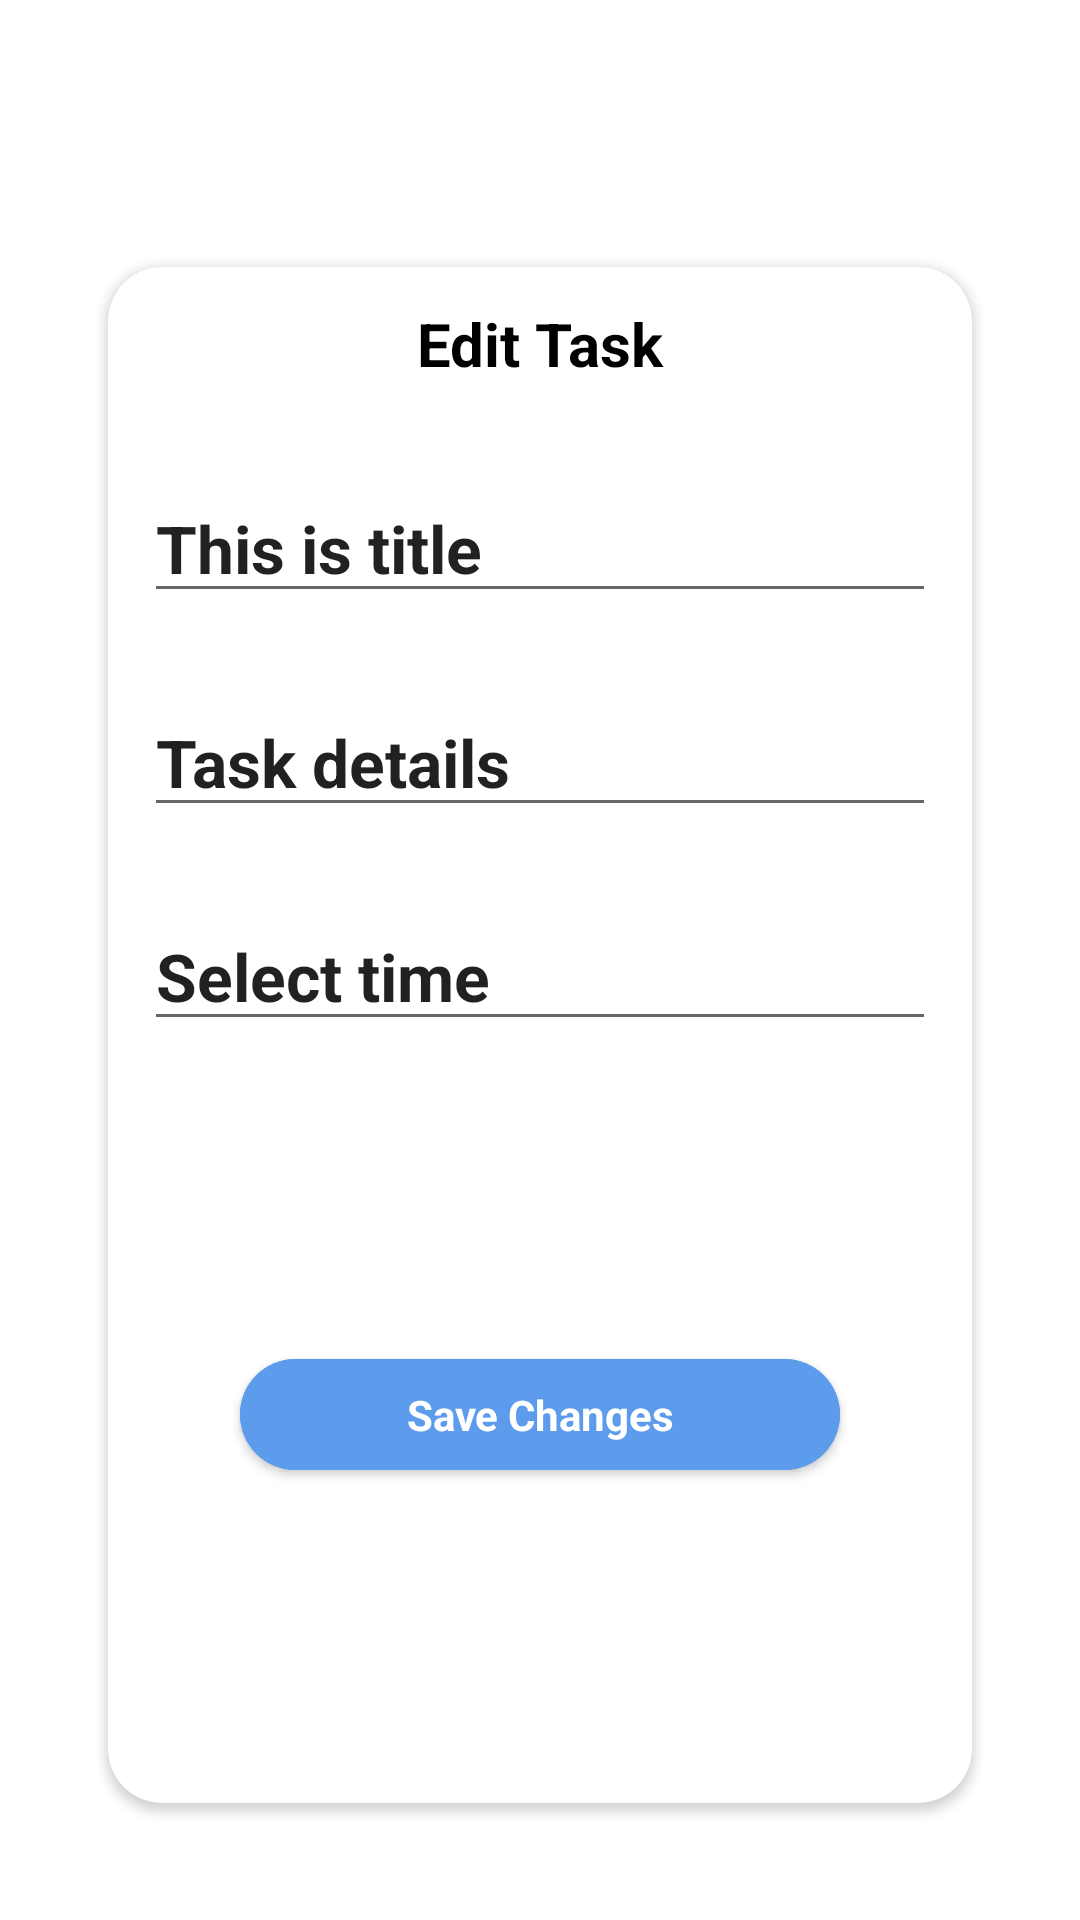

Android layout source for this screen:
<!-- AndroidManifest.xml: application theme Theme.ToDoApplication -->
<!-- res/layout/edit_task_content.xml -->
<?xml version="1.0" encoding="utf-8"?>
<androidx.constraintlayout.widget.ConstraintLayout xmlns:android="http://schemas.android.com/apk/res/android"
    xmlns:app="http://schemas.android.com/apk/res-auto"
    xmlns:tools="http://schemas.android.com/tools"
    android:layout_width="match_parent"
    android:layout_height="match_parent"
    app:layout_behavior="@string/appbar_scrolling_view_behavior"
    tools:showIn="@layout/fragment_edit_task">

    <androidx.cardview.widget.CardView
        android:id="@+id/edit_task_content_cardview"
        android:layout_width="0dp"
        android:layout_height="0dp"
        android:layout_marginTop="50dp"
        app:cardCornerRadius="18dp"
        app:contentPadding="12dp"
        app:layout_constraintBottom_toBottomOf="parent"
        app:layout_constraintEnd_toEndOf="parent"
        app:layout_constraintHeight_percent=".8"
        app:layout_constraintStart_toStartOf="parent"
        app:layout_constraintTop_toTopOf="parent"
        app:layout_constraintWidth_percent=".8">

        <androidx.constraintlayout.widget.ConstraintLayout
            android:id="@+id/constlayout_of_cardview"
            android:layout_width="match_parent"
            android:layout_height="wrap_content">

            <TextView
                android:id="@+id/edit_textview"
                android:layout_width="match_parent"
                android:layout_height="wrap_content"
                android:gravity="center"
                android:text="Edit Task"
                android:textColor="@color/black"
                android:textSize="20sp"
                android:textStyle="bold"
                app:layout_constraintEnd_toEndOf="parent"
                app:layout_constraintStart_toStartOf="parent"
                app:layout_constraintTop_toTopOf="parent" />

            <EditText
                android:id="@+id/title_editText"
                android:layout_width="match_parent"
                android:layout_height="wrap_content"
                android:layout_marginTop="30dp"
                android:text="This is title"
                android:textSize="22sp"
                android:textStyle="bold"
                app:layout_constraintTop_toBottomOf="@id/edit_textview" />

            <EditText
                android:id="@+id/details_editText"
                android:layout_width="match_parent"
                android:layout_height="wrap_content"
                android:layout_marginTop="25dp"
                android:text="Task details"
                android:textSize="22sp"
                android:textStyle="bold"
                app:layout_constraintTop_toBottomOf="@id/title_editText" />

            <EditText
                android:id="@+id/date_editText"
                android:layout_width="match_parent"
                android:layout_height="wrap_content"
                android:layout_marginTop="25dp"
                android:inputType="date"
                android:text="Select time"
                android:textSize="22sp"
                android:textStyle="bold"
                app:layout_constraintTop_toBottomOf="@id/details_editText" />

            <Button
                android:id="@+id/save_changes_button"
                style="@style/savechanges_button_style"
                android:layout_width="200dp"
                android:layout_height="wrap_content"
                android:layout_marginTop="100dp"
                android:text="Save Changes"
                app:layout_constraintEnd_toEndOf="parent"
                app:layout_constraintStart_toStartOf="parent"
                app:layout_constraintTop_toBottomOf="@id/date_editText" />
        </androidx.constraintlayout.widget.ConstraintLayout>

    </androidx.cardview.widget.CardView>
</androidx.constraintlayout.widget.ConstraintLayout>
<!-- res/layout/fragment_edit_task.xml (included above) -->
<?xml version="1.0" encoding="utf-8"?>
<androidx.coordinatorlayout.widget.CoordinatorLayout xmlns:android="http://schemas.android.com/apk/res/android"
    xmlns:tools="http://schemas.android.com/tools"
    android:layout_width="match_parent"
    android:layout_height="match_parent"
    xmlns:app="http://schemas.android.com/apk/res-auto"
    android:background="@color/leaf_print_light_green"
    tools:context=".settings.EditTaskFragment">

    <androidx.constraintlayout.widget.ConstraintLayout
        android:layout_width="match_parent"
        android:layout_height="160dp"
        android:background="@color/light_blue">

        <ImageView
            android:id="@+id/back_arrow"
            android:layout_width="wrap_content"
            android:layout_height="wrap_content"
            android:layout_margin="20dp"
            android:src="@drawable/ic_arrow_back"
            app:layout_constraintStart_toStartOf="parent"
            app:layout_constraintTop_toTopOf="parent" />
        <TextView
            android:id="@+id/todo_textview"
            android:layout_width="wrap_content"
            android:layout_height="wrap_content"
            android:layout_margin="16dp"
            app:layout_constraintStart_toEndOf="@id/back_arrow"
            app:layout_constraintTop_toTopOf="parent"
            android:text="TO DO List"
            android:textColor="@color/white"
            android:textSize="22sp"
            android:textStyle="bold"
            />
    </androidx.constraintlayout.widget.ConstraintLayout>
    <include
        layout="@layout/edit_task_content"/>
</androidx.coordinatorlayout.widget.CoordinatorLayout>
<!-- resources referenced by this layout -->
<resources>
  <color name="black">#FF000000</color>
  <color name="leaf_print_light_green">#C6E5BA</color>
  <color name="light_blue">#5D9CEC</color>
  <color name="white">#FFFFFFFF</color>
  <style name="savechanges_button_style" parent="Theme.ToDoApplication">
          <item name="android:backgroundTint">@color/light_blue</item>
          <item name="cornerRadius">350dp</item>
          <item name="android:textColor">@color/white</item>
          <item name="android:padding">9dp</item>
          <item name="android:textStyle">bold</item>
      </style>
  <style name="Theme.ToDoApplication" parent="Theme.MaterialComponents.DayNight.DarkActionBar">
          
          <item name="colorPrimary">@color/leaf_print_light_green</item>
          <item name="colorPrimaryVariant">@color/light_blue</item>
          <item name="colorOnPrimary">@color/white</item>
          
          <item name="colorSecondary">@color/light_blue</item>
          <item name="colorSecondaryVariant">@color/leaf_print_light_green</item>
          <item name="colorOnSecondary">@color/black</item>
          
          <item name="android:statusBarColor">?attr/colorPrimaryVariant</item>
          
      </style>
</resources>
